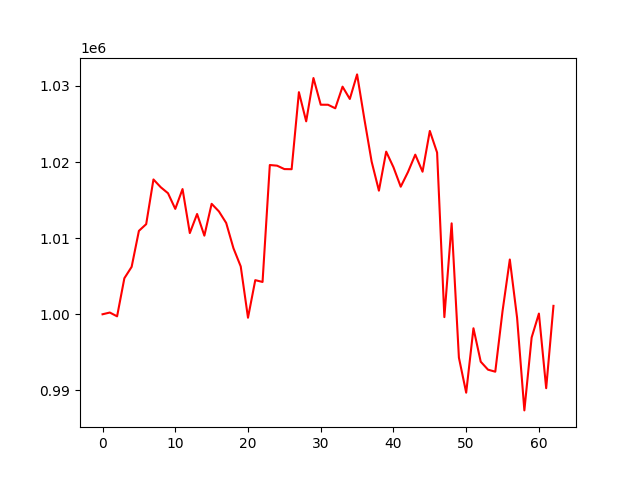

The file beside this chart, header and first rows:
, 0
0, 1000000
1, 1000229
2, 999728
3, 1004735
4, 1006231
5, 1010958
6, 1011841
7, 1017714
8, 1016693
9, 1015905
10, 1013847
11, 1016450
12, 1010670
13, 1013176
14, 1010330
15, 1014513
16, 1013517
17, 1011999
18, 1008676
19, 1006288
20, 999548
21, 1004484
22, 1004245
23, 1019609
24, 1019523
25, 1019077
26, 1019060
27, 1029178
28, 1025348
29, 1031039
30, 1027532
31, 1027528
32, 1027063
33, 1029906
34, 1028288
35, 1031516
36, 1025652
37, 1020056
38, 1016239
39, 1021367
40, 1019320
41, 1016759
42, 1018694
43, 1020972
44, 1018731
45, 1024088
46, 1021246
47, 999626
48, 1011947
49, 994299
50, 989701
51, 998160
52, 993770
53, 992722
54, 992455
55, 1000422
56, 1007195
57, 999535
58, 987371
59, 996947
... 3 more rows
